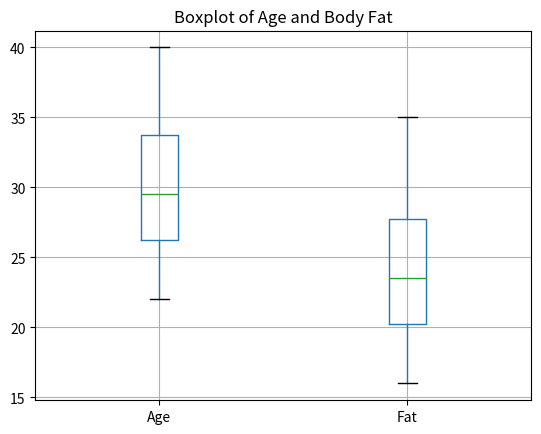
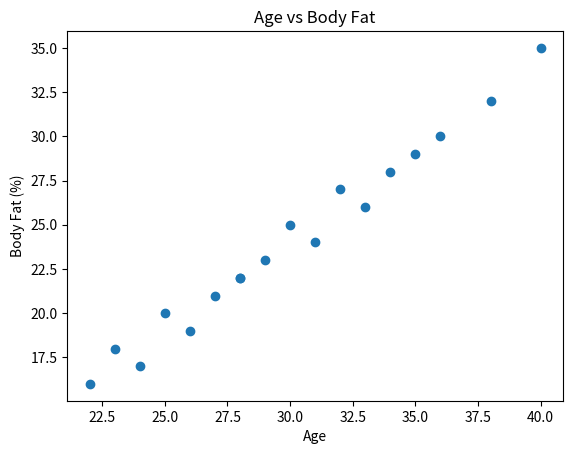
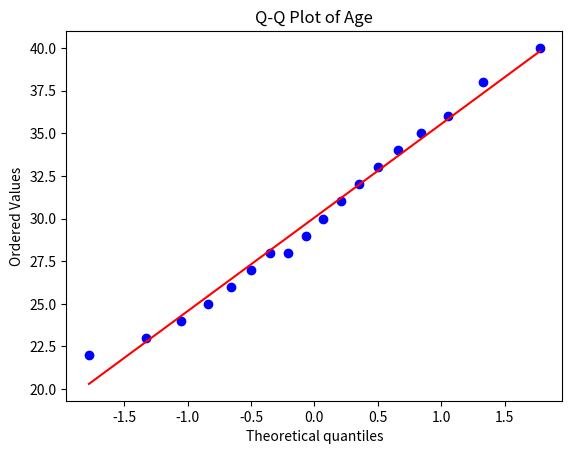
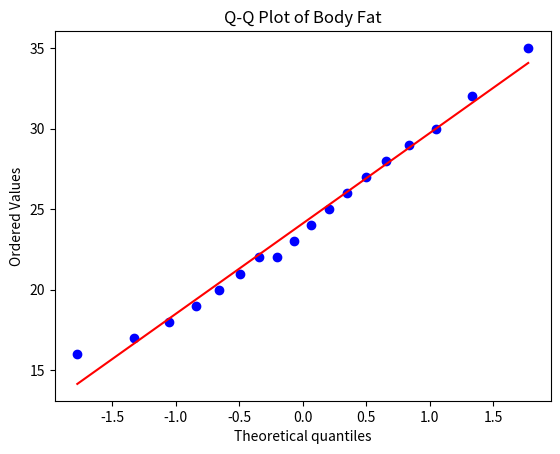

The matplotlib source for these figures, in order:
import pandas as pd
import matplotlib.pyplot as plt
from scipy import stats
data = {
    "Age": [23, 25, 28, 30, 32, 35, 27, 29, 31,
            33, 26, 24, 36, 38, 40, 22, 34, 28],

    "Fat": [18, 20, 22, 25, 27, 29, 21, 23, 24,
            26, 19, 17, 30, 32, 35, 16, 28, 22]
}
df = pd.DataFrame(data)
# Calculate statistics
print("Mean:")
print(df.mean())

print("\nMedian:")
print(df.median())

print("\nStandard Deviation:")
print(df.std())

# Boxplots
df.boxplot()
plt.title("Boxplot of Age and Body Fat")
plt.show()

# Scatter plot
plt.scatter(df["Age"], df["Fat"])
plt.xlabel("Age")
plt.ylabel("Body Fat (%)")
plt.title("Age vs Body Fat")
plt.show()

# Q-Q plots
stats.probplot(df["Age"], dist="norm", plot=plt)
plt.title("Q-Q Plot of Age")
plt.show()

stats.probplot(df["Fat"], dist="norm", plot=plt)
plt.title("Q-Q Plot of Body Fat")
plt.show()
